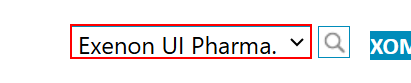
Task: Robotic Enterprise Framework
Workflow: File_Access

Step 1: find the drop-down in window 'RPA Stock *' (chrome.exe)
